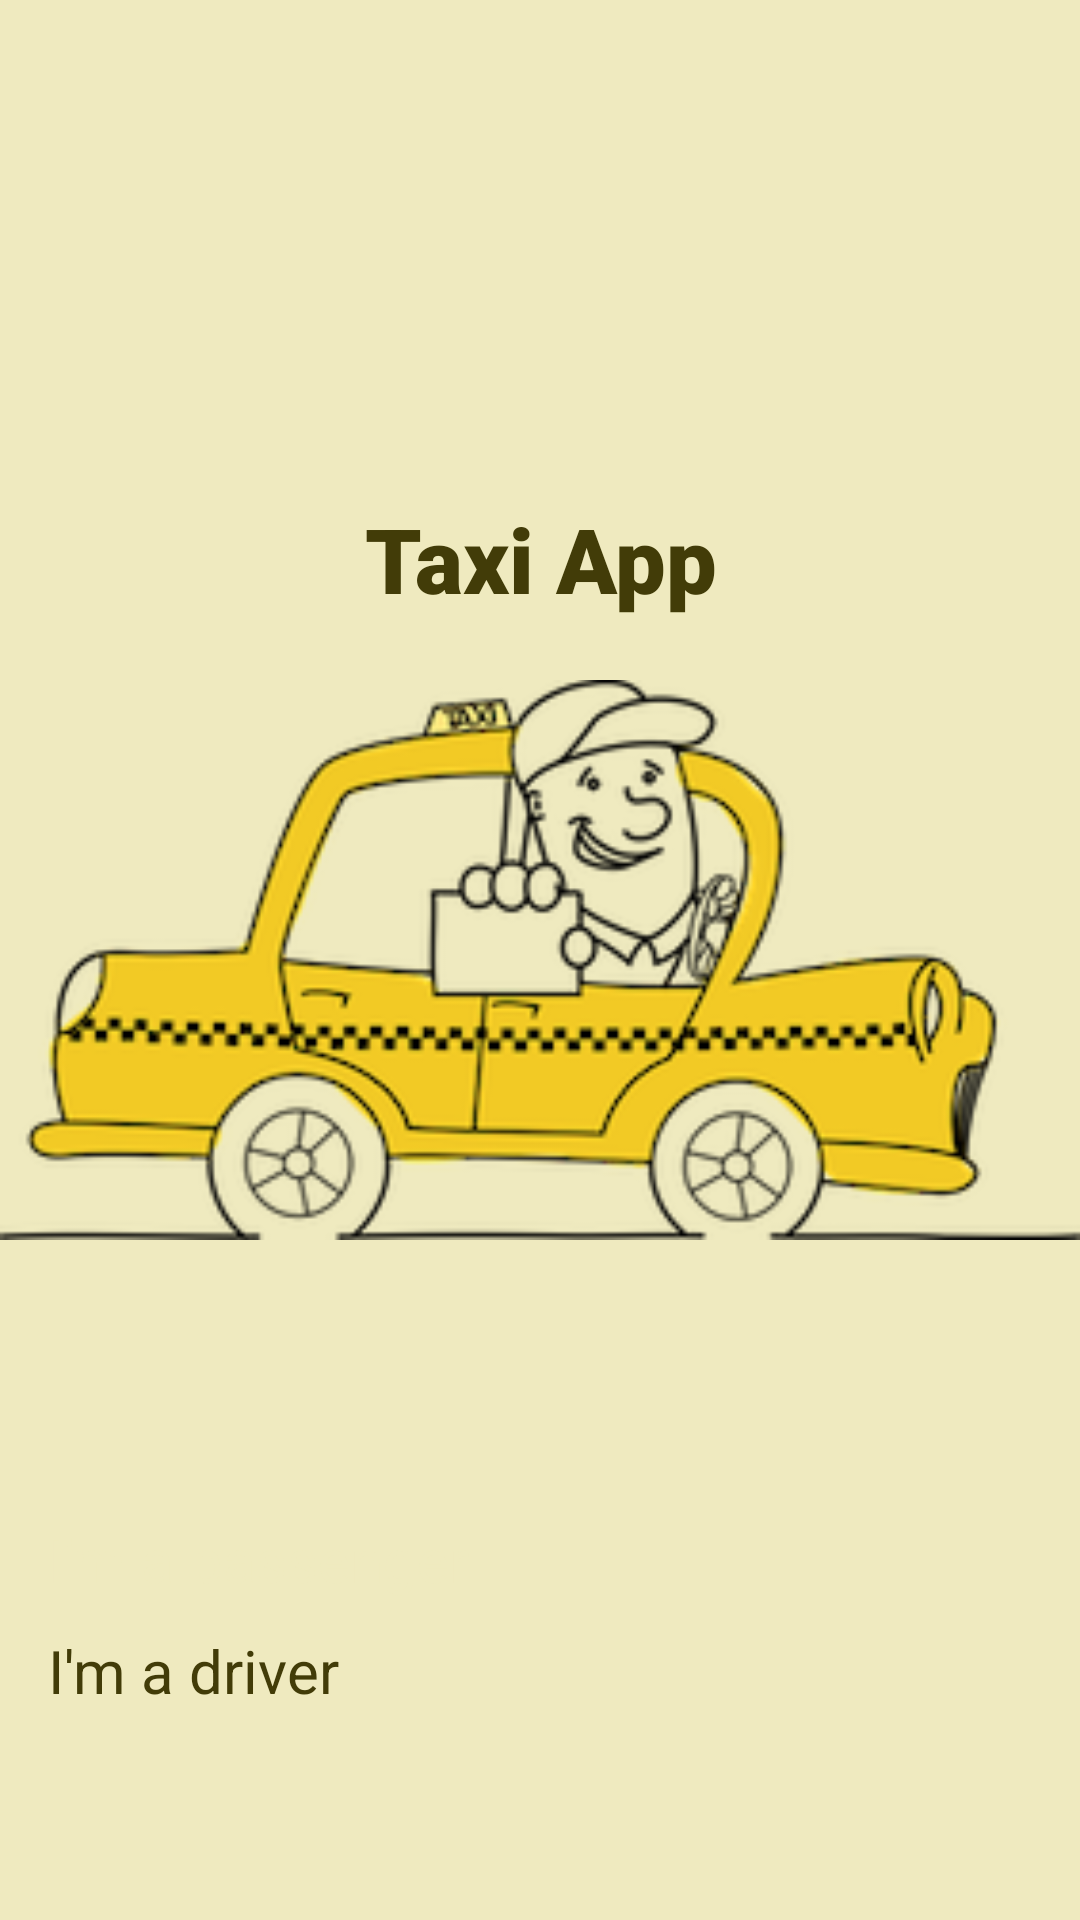

Layout XML and referenced resources for this Android screen:
<!-- AndroidManifest.xml: application theme Theme.TaxiApp -->
<!-- res/layout/activity_choose_mode.xml -->
<?xml version="1.0" encoding="utf-8"?>
<FrameLayout xmlns:android="http://schemas.android.com/apk/res/android"
    xmlns:app="http://schemas.android.com/apk/res-auto"
    xmlns:tools="http://schemas.android.com/tools"
    android:layout_width="match_parent"
    android:layout_height="match_parent"
    android:background="@color/background"
    tools:context=".ChooseModeActivity">

    <ImageView
        android:src="@drawable/taxi_splash_screen"
        android:scaleType="fitCenter"
        android:layout_width="match_parent"
        android:layout_height="match_parent" />

    <LinearLayout
        android:layout_width="match_parent"
        android:layout_height="match_parent"
        android:orientation="vertical"
        android:padding="16dp">

        <TextView
            android:layout_width="match_parent"
            android:layout_height="wrap_content"
            android:layout_marginTop="150dp"
            android:fontFamily="sans-serif-black"
            android:gravity="center_horizontal"
            android:text="Taxi App"
            android:textColor="@color/accent"
            android:textSize="30sp"
            android:textStyle="bold" />

        <Button
            android:id="@+id/passengerButton"
            android:backgroundTint="@color/accent"
            android:textColor="@color/background"
            android:text="I'm a passenger"
            android:textSize="20sp"
            android:layout_width="match_parent"
            android:layout_height="wrap_content"
            android:layout_marginTop="300dp" />

        <Button
            android:id="@+id/driverButton"
            android:backgroundTint="@color/backgroundButton"
            android:textColor="@color/accent"
            android:text="I'm a driver"
            android:textSize="20sp"
            android:layout_width="match_parent"
            android:layout_height="wrap_content"
            android:layout_marginTop="10dp" />

    </LinearLayout>

</FrameLayout>
<!-- resources referenced by this layout -->
<resources>
  <color name="accent">#423C08</color>
  <color name="background">#EFEABF</color>
  <color name="backgroundButton">#EFE592</color>
  <!-- drawable taxi_splash_screen: png bitmap (drawable, 42874 bytes) -->
  <style name="Theme.TaxiApp" parent="Theme.MaterialComponents.DayNight.DarkActionBar">
          
          <item name="colorPrimary">@color/purple_200</item>
          <item name="colorPrimaryVariant">@color/purple_700</item>
          <item name="colorOnPrimary">@color/black</item>
          
          <item name="colorSecondary">@color/teal_200</item>
          <item name="colorSecondaryVariant">@color/teal_200</item>
          <item name="colorOnSecondary">@color/black</item>
          
          <item name="android:statusBarColor">?attr/colorPrimaryVariant</item>
          
      </style>
  <color name="purple_200">#FFBB86FC</color>
  <color name="purple_700">#FF3700B3</color>
  <color name="black">#FF000000</color>
  <color name="teal_200">#FF03DAC5</color>
</resources>
